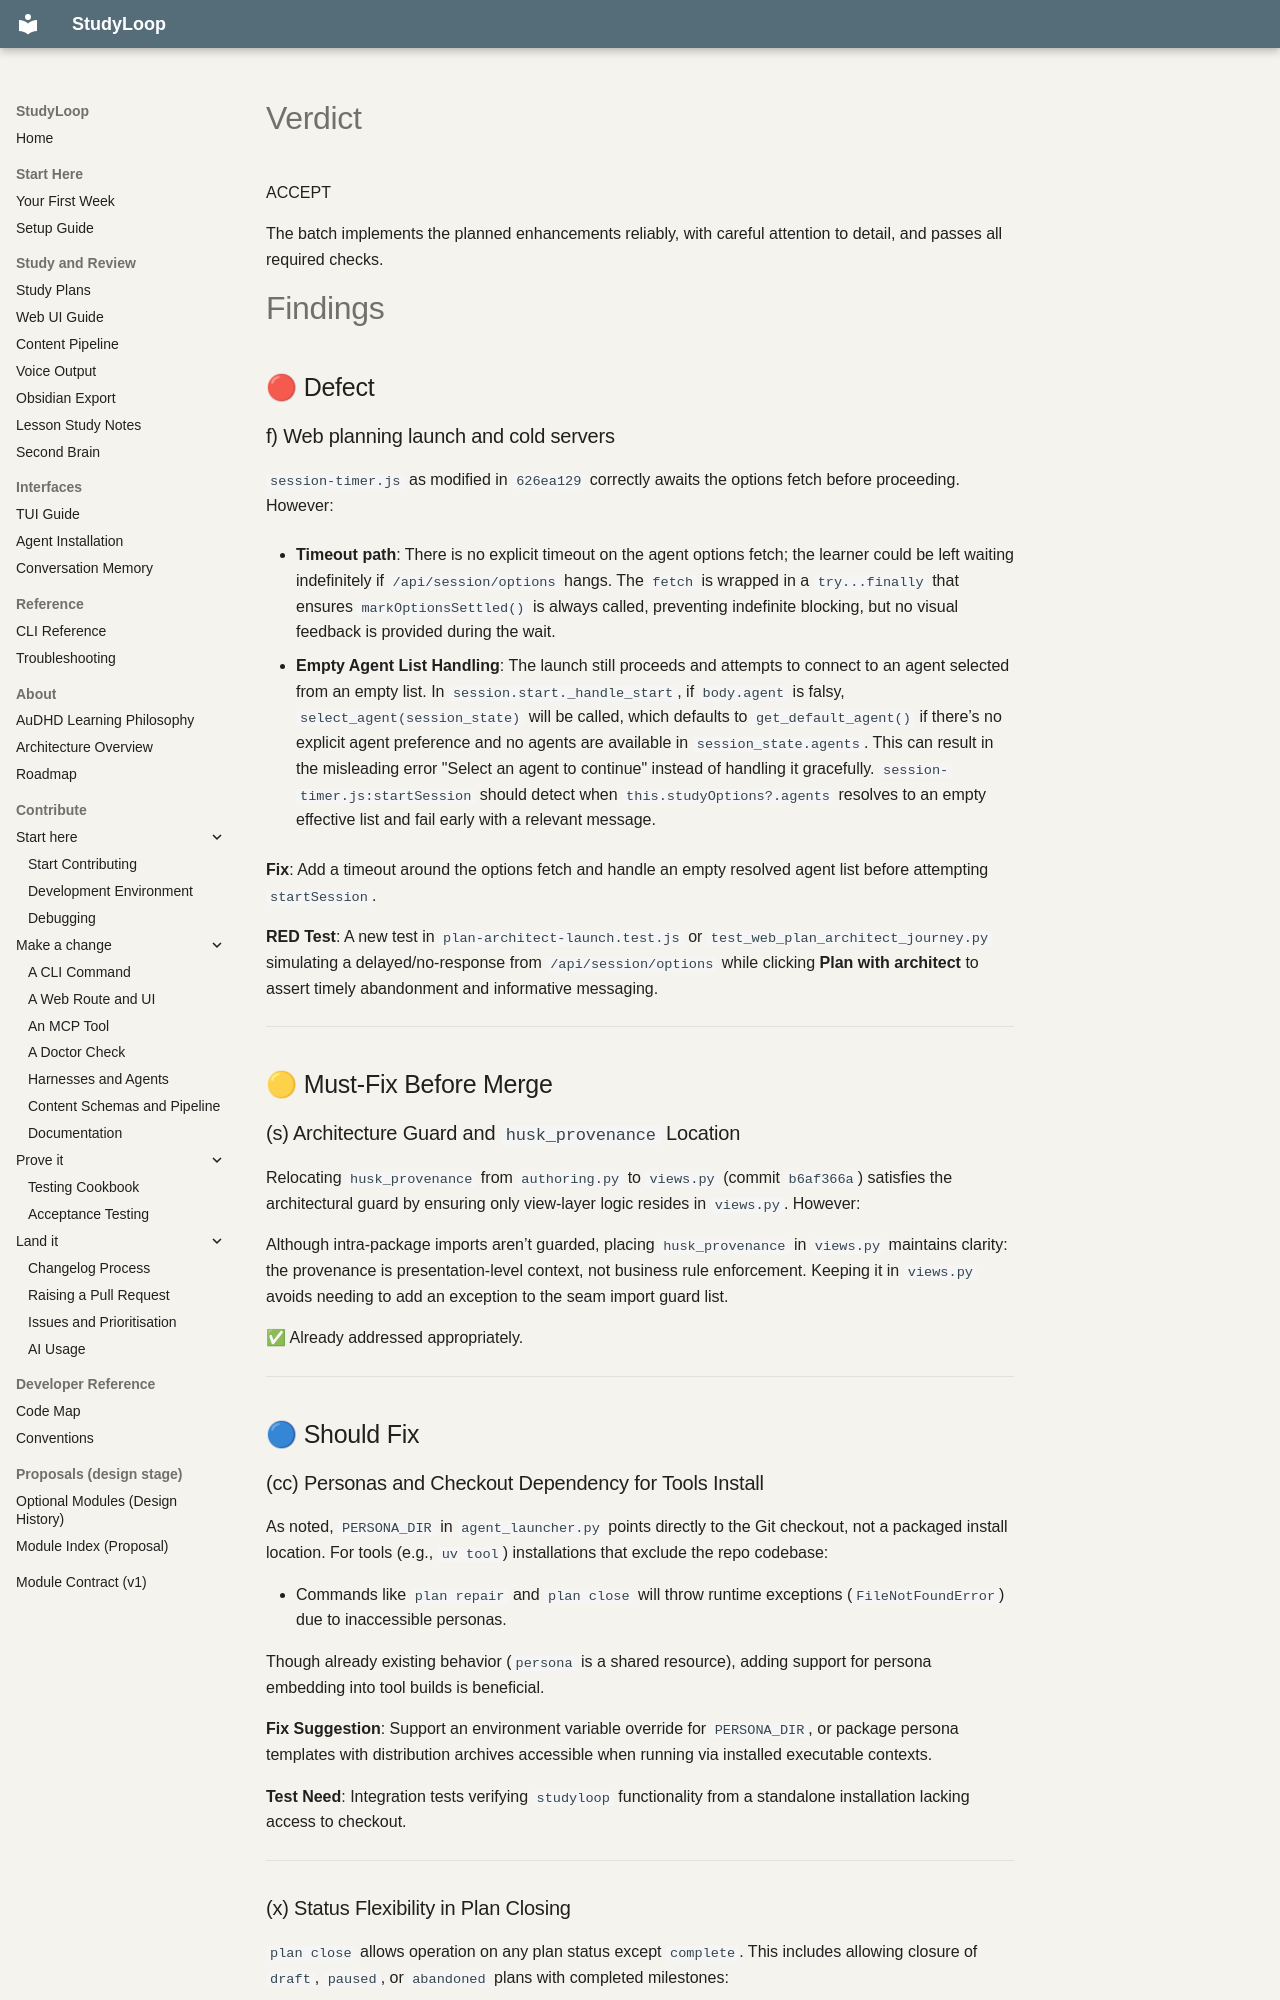

repository: NetDevAutomate/StudyLoop · page: architecture/plan-integration/council/review6/seat-qwen3-coder/index.html · generator: mkdocs

# Verdict

ACCEPT

The batch implements the planned enhancements reliably, with careful attention to detail, and passes all required checks.

# Findings

## 🔴 Defect

### f) Web planning launch and cold servers

`session-timer.js` as modified in `626ea129` correctly awaits the options fetch before proceeding. However:

- **Timeout path**: There is no explicit timeout on the agent options fetch; the learner could be left waiting indefinitely if `/api/session/options` hangs. The `fetch` is wrapped in a `try...finally` that ensures `markOptionsSettled()` is always called, preventing indefinite blocking, but no visual feedback is provided during the wait.

- **Empty Agent List Handling**: The launch still proceeds and attempts to connect to an agent selected from an empty list. In `session.start._handle_start`, if `body.agent` is falsy, `select_agent(session_state)` will be called, which defaults to `get_default_agent()` if there’s no explicit agent preference and no agents are available in `session_state.agents`. This can result in the misleading error "Select an agent to continue" instead of handling it gracefully. `session-timer.js:startSession` should detect when `this.studyOptions?.agents` resolves to an empty effective list and fail early with a relevant message.

**Fix**:
Add a timeout around the options fetch and handle an empty resolved agent list before attempting `startSession`.

**RED Test**:
A new test in `plan-architect-launch.test.js` or `test_web_plan_architect_journey.py` simulating a delayed/no-response from `/api/session/options` while clicking **Plan with architect** to assert timely abandonment and informative messaging.

---

## 🟡 Must-Fix Before Merge

### (s) Architecture Guard and `husk_provenance` Location

Relocating `husk_provenance` from `authoring.py` to `views.py` (commit `b6af366a`) satisfies the architectural guard by ensuring only view-layer logic resides in `views.py`. However:

Although intra-package imports aren’t guarded, placing `husk_provenance` in `views.py` maintains clarity: the provenance is presentation-level context, not business rule enforcement. Keeping it in `views.py` avoids needing to add an exception to the seam import guard list.

✅ Already addressed appropriately.

---

## 🔵 Should Fix

### (cc) Personas and Checkout Dependency for Tools Install

As noted, `PERSONA_DIR` in `agent_launcher.py` points directly to the Git checkout, not a packaged install location. For tools (e.g., `uv tool`) installations that exclude the repo codebase:

- Commands like `plan repair` and `plan close` will throw runtime exceptions (`FileNotFoundError`) due to inaccessible personas.

Though already existing behavior (`persona` is a shared resource), adding support for persona embedding into tool builds is beneficial.

**Fix Suggestion**:
Support an environment variable override for `PERSONA_DIR`, or package persona templates with distribution archives accessible when running via installed executable contexts.

**Test Need**:
Integration tests verifying `studyloop` functionality from a standalone installation lacking access to checkout.

---
